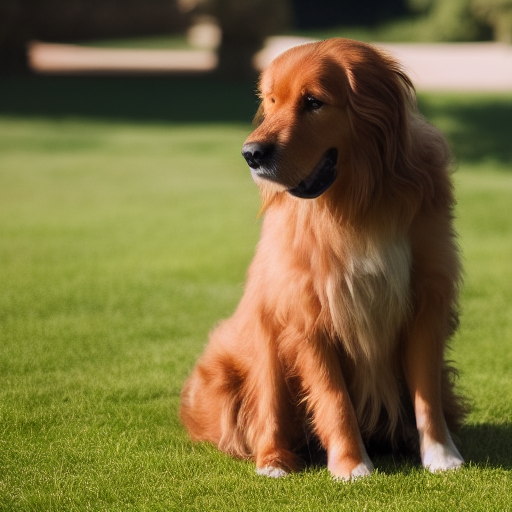
Generation parameters embedded in this image by AUTOMATIC1111 Stable Diffusion web UI or a fork of it (Forge, ...) (PNG 'parameters' text chunk):
still frame of a photorealistic photo of an adult sitting dog from a movie , cinematic, 40mm f/2.8, remastered, 4k uhd, crisp details, ultra detailed, center framed, low angle shot, medium shot, full body shot
Negative prompt: collar, low quality, cartoon, fake, illustration, distorted, warped, disfigured, blurry, deformed, twisted, watermark, abnormal, signature, mutation, extra limb, out of focus, cloned, duplicate, out of focus, painting, drawing, sketch, vector art, smooth, grainy, smeared, blotchy, 3d, illustration, concept art, vector art, low resolution, 3d, black and white
Steps: 35, Sampler: Euler a, CFG scale: 7, Seed: 1356832133, Size: 512x512, Model hash: 81761151